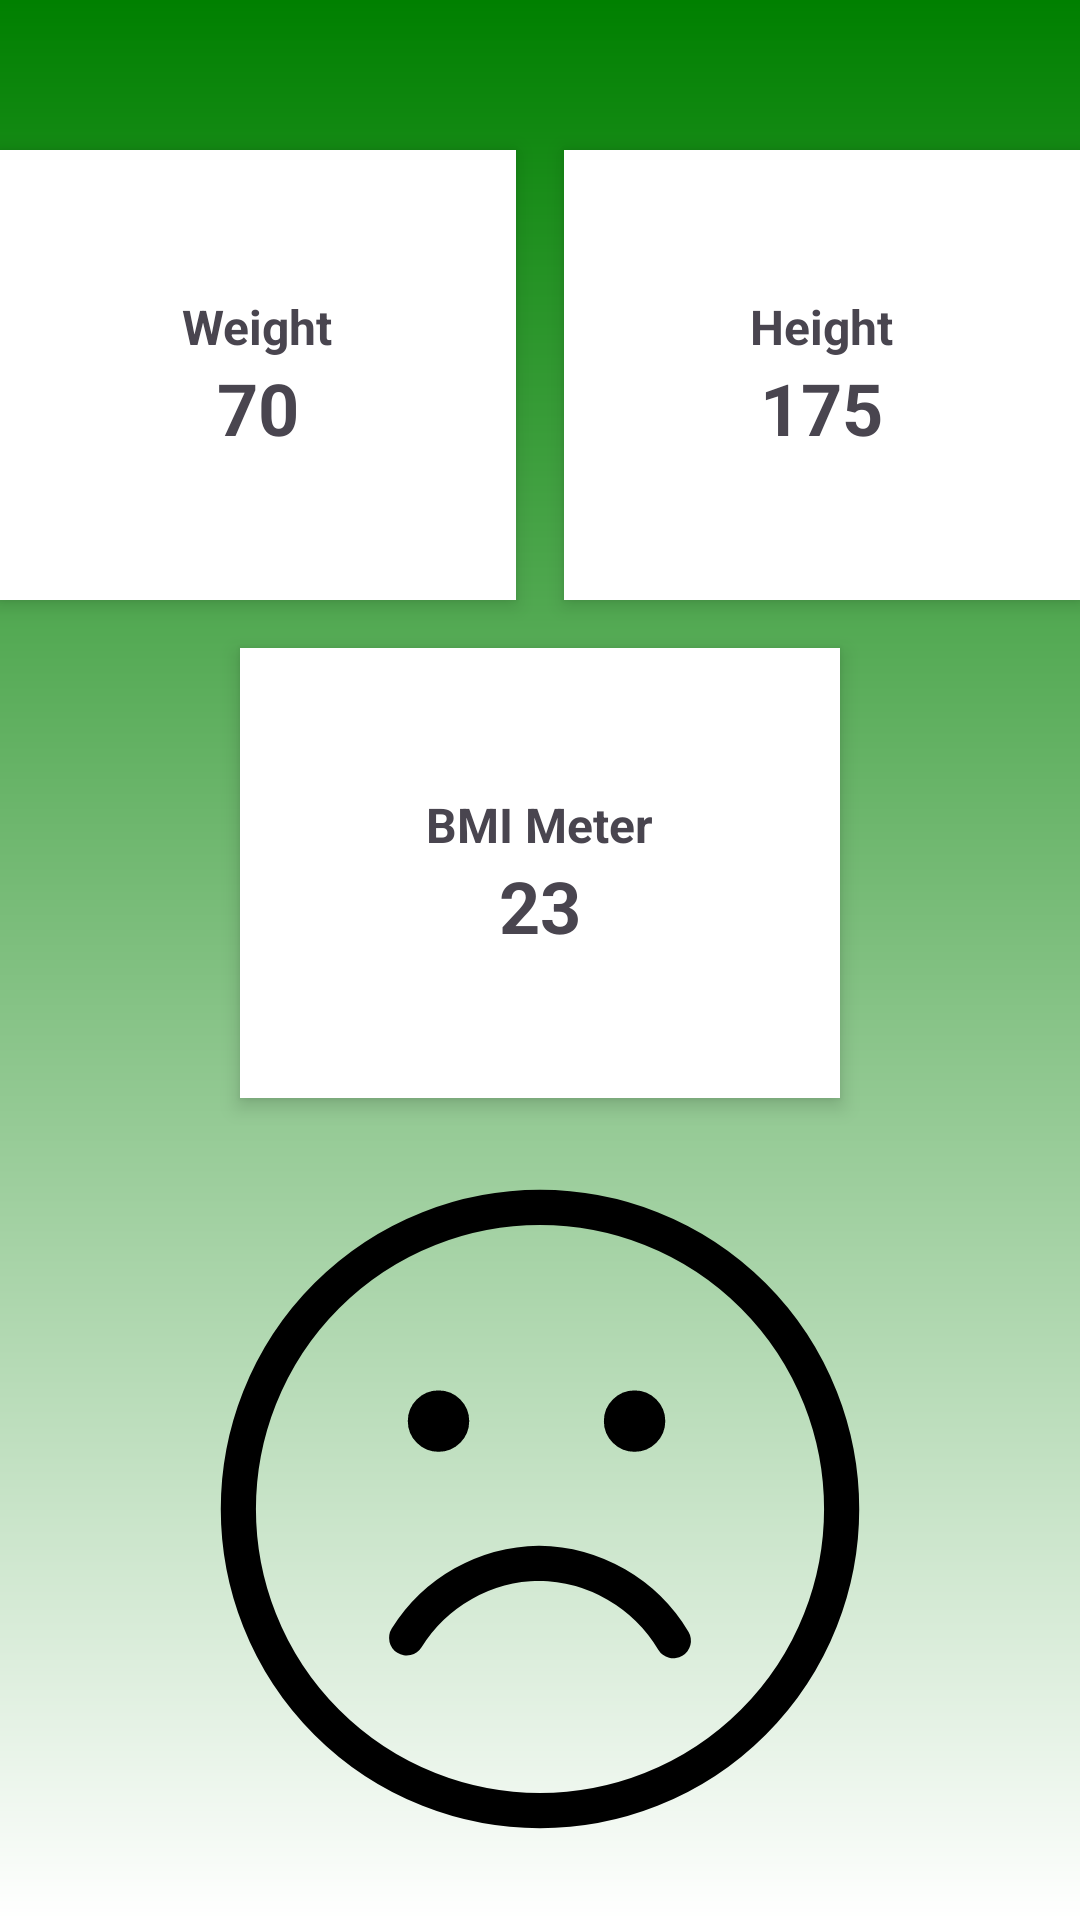

Reconstruct the res/layout file that produces this screen, plus the resources it refers to.
<!-- AndroidManifest.xml: application theme Theme.MobProgProject -->
<!-- res/layout/activity_bad_bmipage.xml -->
<?xml version="1.0" encoding="utf-8"?>
<androidx.constraintlayout.widget.ConstraintLayout xmlns:android="http://schemas.android.com/apk/res/android"
    xmlns:app="http://schemas.android.com/apk/res-auto"
    xmlns:tools="http://schemas.android.com/tools"
    android:id="@+id/main"
    android:layout_width="match_parent"
    android:layout_height="match_parent"
    android:background="@drawable/gradient"
    tools:context=".BadBMIPage">

    <ImageView
        android:id="@+id/backbutton"
        android:layout_width="25dp"
        android:layout_height="25dp"
        android:src="@drawable/back"
        android:layout_alignParentEnd="true"
        android:layout_alignParentTop="true"/>

    <LinearLayout
        android:id="@+id/weightBox"
        android:layout_width="0dp"
        android:layout_height="150dp"
        android:orientation="vertical"
        android:gravity="center"
        android:background="@color/white"
        android:backgroundTint="@color/white"
        app:layout_constraintStart_toStartOf="parent"
        app:layout_constraintEnd_toStartOf="@+id/heightBox"
        app:layout_constraintTop_toTopOf="parent"
        app:layout_constraintHorizontal_chainStyle="spread"
        android:layout_marginEnd="8dp"
        android:elevation="4dp"
        android:padding="16dp"
        android:layout_marginTop="50dp">

        <TextView
            android:id="@+id/weightLabel"
            android:layout_width="wrap_content"
            android:layout_height="wrap_content"
            android:text="Weight"
            android:textStyle="bold"
            android:textSize="16sp"
            android:textAlignment="center" />

        <TextView
            android:id="@+id/weightValue"
            android:layout_width="wrap_content"
            android:layout_height="wrap_content"
            android:text="70"
            android:textSize="24sp"
            android:textStyle="bold"
            android:textAlignment="center" />
    </LinearLayout>

    <LinearLayout
        android:id="@+id/heightBox"
        android:layout_width="0dp"
        android:layout_height="150dp"
        android:orientation="vertical"
        android:gravity="center"
        android:background="@color/white"
        android:backgroundTint="@color/white"
        app:layout_constraintStart_toEndOf="@+id/weightBox"
        app:layout_constraintEnd_toEndOf="parent"
        app:layout_constraintTop_toTopOf="parent"
        android:layout_marginStart="8dp"
        android:elevation="4dp"
        android:padding="16dp"
        android:layout_marginTop="50dp">

        <TextView
            android:id="@+id/heightLabel"
            android:layout_width="wrap_content"
            android:layout_height="wrap_content"
            android:text="Height"
            android:textStyle="bold"
            android:textSize="16sp"
            android:textAlignment="center" />

        <TextView
            android:id="@+id/heightValue"
            android:layout_width="wrap_content"
            android:layout_height="wrap_content"
            android:text="175"
            android:textSize="24sp"
            android:textStyle="bold"
            android:textAlignment="center" />
    </LinearLayout>

    <LinearLayout
        android:id="@+id/bmiBox"
        android:layout_width="200dp"
        android:layout_height="150dp"
        android:orientation="vertical"
        android:gravity="center"
        android:background="@color/white"
        android:backgroundTint="@color/white"
        app:layout_constraintTop_toBottomOf="@+id/weightBox"
        app:layout_constraintStart_toStartOf="parent"
        app:layout_constraintEnd_toEndOf="parent"
        android:layout_marginTop="16dp"
        android:elevation="4dp"
        android:padding="16dp">

        <TextView
            android:id="@+id/bmiLabel"
            android:layout_width="wrap_content"
            android:layout_height="wrap_content"
            android:text="BMI Meter"
            android:textStyle="bold"
            android:textSize="16sp"
            android:textAlignment="center" />

        <TextView
            android:id="@+id/bmiValue"
            android:layout_width="wrap_content"
            android:layout_height="wrap_content"
            android:text="23"
            android:textSize="24sp"
            android:textStyle="bold"
            android:textAlignment="center" />
    </LinearLayout>

    <ImageView
        android:id="@+id/happy"
        android:layout_width="250dp"
        android:layout_height="250dp"
        android:src="@drawable/bad"
        app:layout_constraintBottom_toBottomOf="parent"
        app:layout_constraintEnd_toEndOf="parent"
        app:layout_constraintStart_toStartOf="parent"
        app:layout_constraintTop_toBottomOf="@+id/bmiBox" />

</androidx.constraintlayout.widget.ConstraintLayout>
<!-- resources referenced by this layout -->
<resources>
  <!-- drawable bad (drawable) -->
  <vector xmlns:android="http://schemas.android.com/apk/res/android"
      android:width="800dp"
      android:height="800dp"
      android:viewportWidth="64"
      android:viewportHeight="64">
    <path
        android:pathData="M32,32m-25.74,0a25.74,25.74 0,1 1,51.48 0a25.74,25.74 0,1 1,-51.48 0"
        android:strokeWidth="3"
        android:fillColor="#00000000"
        android:strokeColor="#000000"
        android:strokeLineCap="round"/>
    <path
        android:pathData="M43.38,43.24a13.57,13.57 0,0 0,-11.46 -6.61A13.52,13.52 0,0 0,20.62 43"
        android:strokeWidth="3"
        android:fillColor="#00000000"
        android:strokeColor="#000000"
        android:strokeLineCap="round"/>
    <path
        android:pathData="M23.34,24.5m-1.12,0a1.12,1.12 0,1 1,2.24 0a1.12,1.12 0,1 1,-2.24 0"
        android:strokeWidth="3"
        android:fillColor="#00000000"
        android:strokeColor="#000000"
        android:strokeLineCap="round"/>
    <path
        android:pathData="M40.07,24.5m-1.12,0a1.12,1.12 0,1 1,2.24 0a1.12,1.12 0,1 1,-2.24 0"
        android:strokeWidth="3"
        android:fillColor="#00000000"
        android:strokeColor="#000000"
        android:strokeLineCap="round"/>
  </vector>
  <!-- drawable gradient (drawable) -->
  <?xml version="1.0" encoding="utf-8"?>
  <shape xmlns:android="http://schemas.android.com/apk/res/android">
      <gradient
          android:startColor="#008000"
          android:endColor="#FFFFFF"
          android:angle="1" />
  </shape>
  <style name="Theme.MobProgProject" parent="Base.Theme.MobProgProject" />
  <style name="Base.Theme.MobProgProject" parent="Theme.Material3.DayNight.NoActionBar">
          
          
      </style>
  <!-- not gathered from this repository: default colours our renderer supplied (Android Studio template values) -->
  <color name="white">#FFFFFFFF</color>
</resources>
